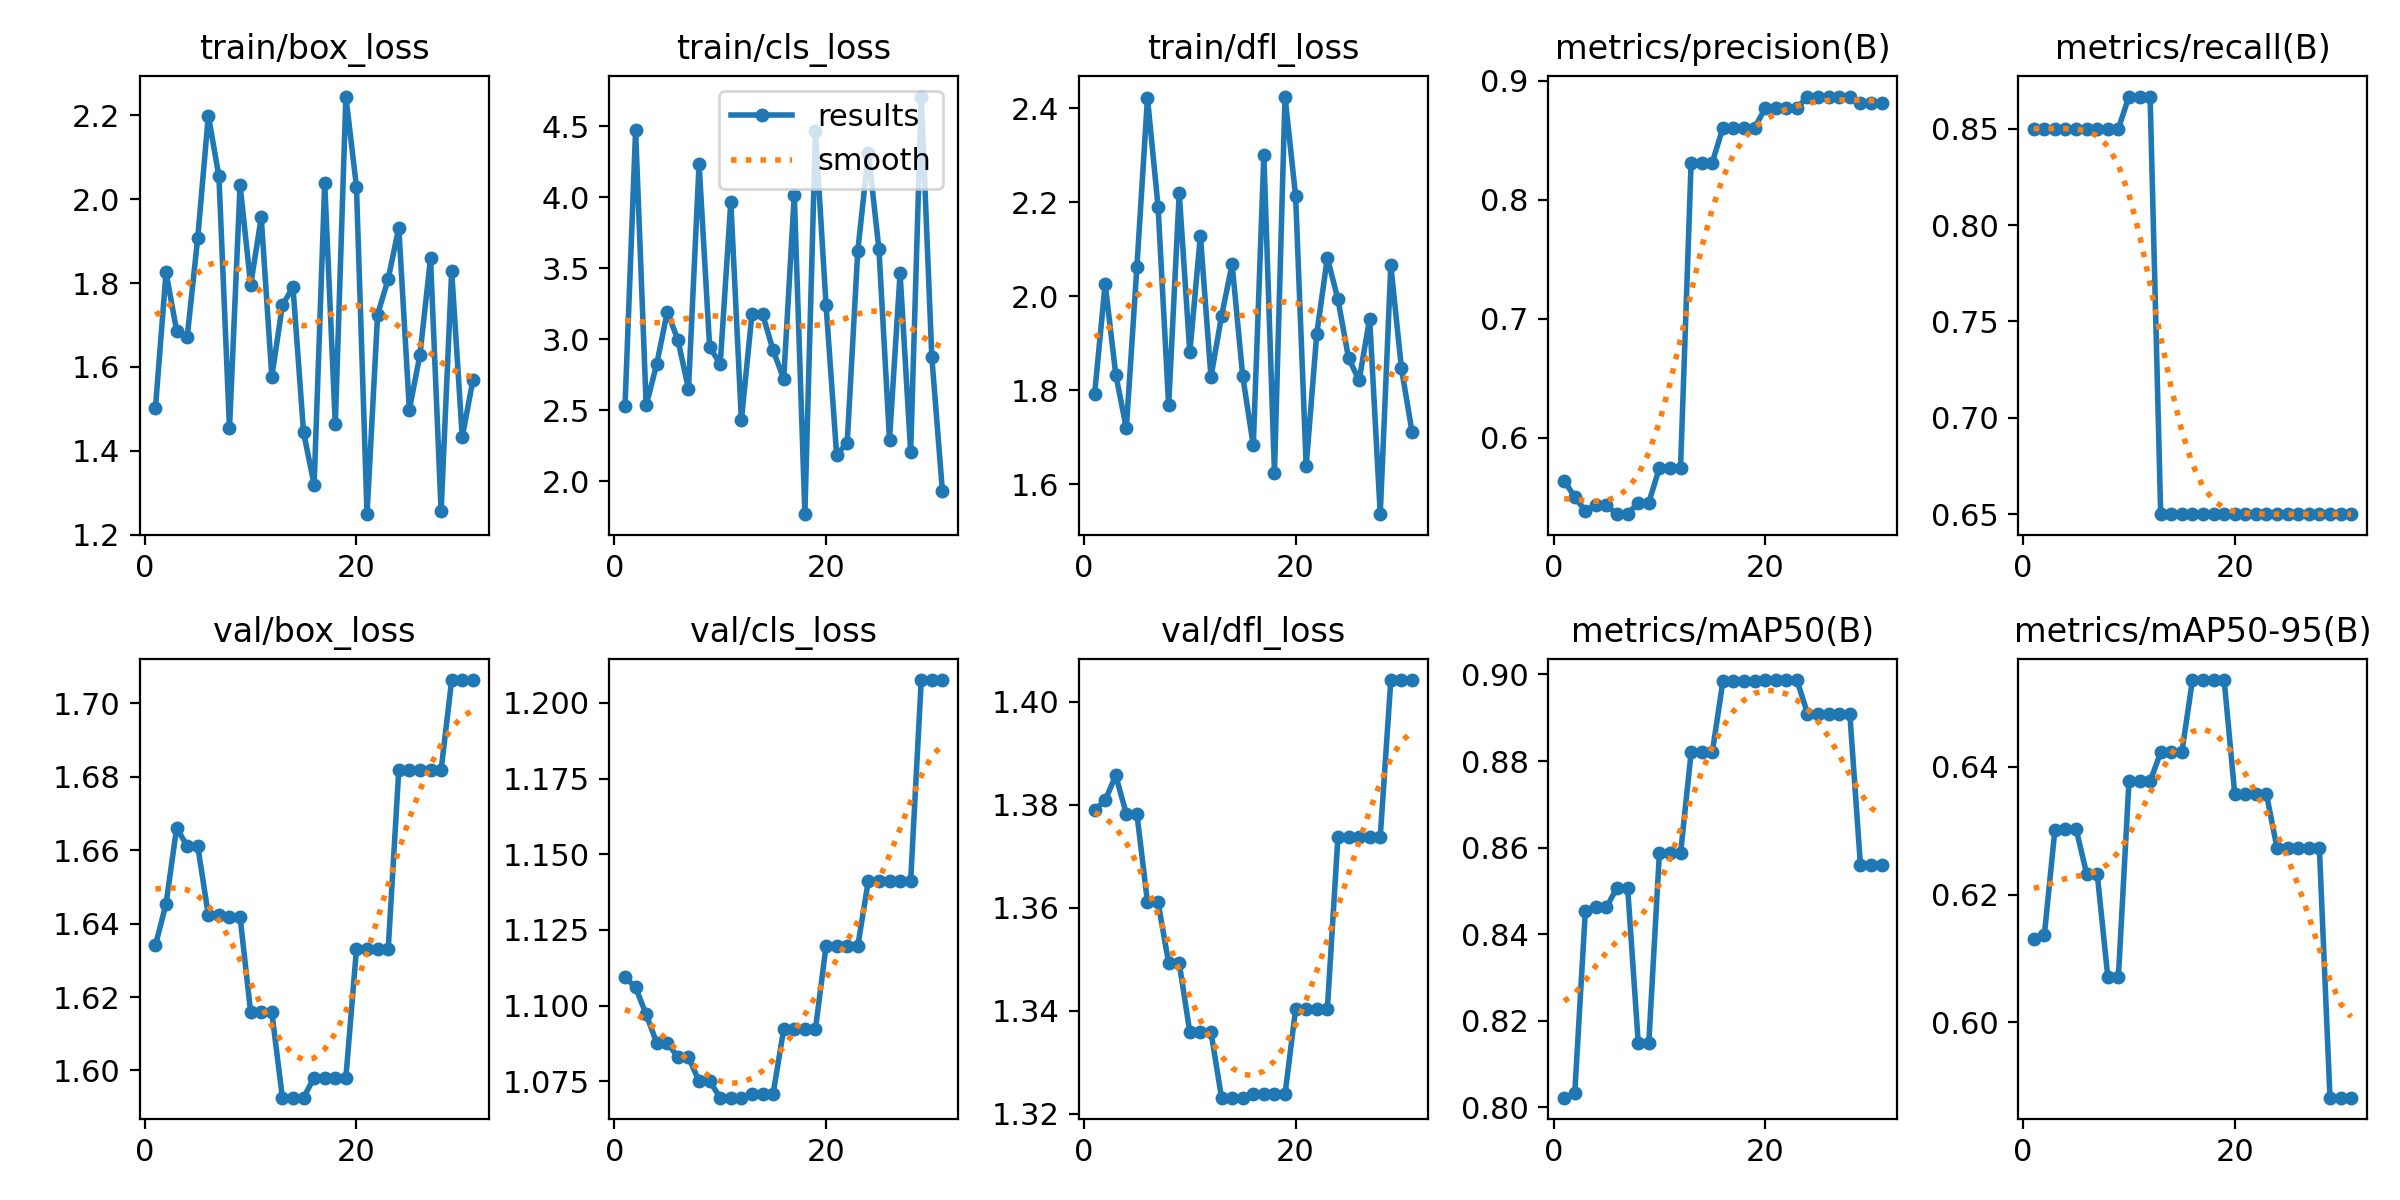

Source data for this figure (header and first rows):
epoch, time, train/box_loss, train/cls_loss, train/dfl_loss, metrics/precision(B), metrics/recall(B), metrics/mAP50(B), metrics/mAP50-95(B), val/box_loss, val/cls_loss, val/dfl_loss, lr/pg0, lr/pg1, lr/pg2
1, 3.513, 1.502, 2.532, 1.791, 0.564, 0.85, 0.8022, 0.613, 1.634, 1.109, 1.379, 0, 0, 0
2, 7.277, 1.825, 4.474, 2.026, 0.55, 0.85, 0.8033, 0.6136, 1.645, 1.106, 1.381, 1.18971e-06, 1.18971e-06, 1.18971e-06
3, 10.4, 1.687, 2.534, 1.833, 0.5386, 0.85, 0.8453, 0.6302, 1.666, 1.097, 1.386, 2.37768e-06, 2.37768e-06, 2.37768e-06
4, 13.56, 1.671, 2.827, 1.719, 0.543, 0.85, 0.8462, 0.6303, 1.661, 1.088, 1.378, 3.56216e-06, 3.56216e-06, 3.56216e-06
5, 16.31, 1.908, 3.196, 2.063, 0.543, 0.85, 0.8462, 0.6303, 1.661, 1.088, 1.378, 4.74142e-06, 4.74142e-06, 4.74142e-06
6, 19.2, 2.199, 2.995, 2.421, 0.5357, 0.85, 0.8508, 0.6233, 1.642, 1.083, 1.361, 5.91374e-06, 5.91374e-06, 5.91374e-06
7, 21.99, 2.054, 2.651, 2.19, 0.5357, 0.85, 0.8508, 0.6233, 1.642, 1.083, 1.361, 7.0774e-06, 7.0774e-06, 7.0774e-06
8, 24.84, 1.454, 4.237, 1.768, 0.5454, 0.85, 0.8149, 0.6071, 1.642, 1.075, 1.349, 8.2307e-06, 8.2307e-06, 8.2307e-06
9, 27.57, 2.034, 2.945, 2.219, 0.5454, 0.85, 0.8149, 0.6071, 1.642, 1.075, 1.349, 9.37195e-06, 9.37195e-06, 9.37195e-06
10, 30.55, 1.795, 2.827, 1.88, 0.5746, 0.8667, 0.8587, 0.6377, 1.616, 1.07, 1.336, 1.04995e-05, 1.04995e-05, 1.04995e-05
11, 33.34, 1.956, 3.97, 2.129, 0.5746, 0.8667, 0.8587, 0.6377, 1.616, 1.07, 1.336, 1.16117e-05, 1.16117e-05, 1.16117e-05
12, 36.25, 1.577, 2.43, 1.828, 0.5746, 0.8667, 0.8587, 0.6377, 1.616, 1.07, 1.336, 1.27069e-05, 1.27069e-05, 1.27069e-05
13, 39.18, 1.747, 3.18, 1.958, 0.8314, 0.65, 0.882, 0.6423, 1.593, 1.071, 1.323, 1.37836e-05, 1.37836e-05, 1.37836e-05
14, 41.99, 1.791, 3.179, 2.068, 0.8314, 0.65, 0.882, 0.6423, 1.593, 1.071, 1.323, 1.48402e-05, 1.48402e-05, 1.48402e-05
15, 45.01, 1.444, 2.922, 1.83, 0.8314, 0.65, 0.882, 0.6423, 1.593, 1.071, 1.323, 1.58751e-05, 1.58751e-05, 1.58751e-05
16, 47.81, 1.319, 2.721, 1.683, 0.8604, 0.65, 0.8984, 0.6536, 1.598, 1.092, 1.324, 1.6887e-05, 1.6887e-05, 1.6887e-05
17, 50.75, 2.038, 4.019, 2.3, 0.8604, 0.65, 0.8984, 0.6536, 1.598, 1.092, 1.324, 1.78742e-05, 1.78742e-05, 1.78742e-05
18, 53.51, 1.463, 1.768, 1.624, 0.8604, 0.65, 0.8984, 0.6536, 1.598, 1.092, 1.324, 1.88355e-05, 1.88355e-05, 1.88355e-05
19, 56.39, 2.245, 4.467, 2.424, 0.8604, 0.65, 0.8984, 0.6536, 1.598, 1.092, 1.324, 1.97694e-05, 1.97694e-05, 1.97694e-05
20, 59.65, 2.029, 3.244, 2.213, 0.877, 0.65, 0.8987, 0.6357, 1.633, 1.12, 1.34, 2.06747e-05, 2.06747e-05, 2.06747e-05
21, 62.55, 1.249, 2.188, 1.639, 0.877, 0.65, 0.8987, 0.6357, 1.633, 1.12, 1.34, 2.155e-05, 2.155e-05, 2.155e-05
22, 65.8, 1.725, 2.269, 1.92, 0.877, 0.65, 0.8987, 0.6357, 1.633, 1.12, 1.34, 2.23942e-05, 2.23942e-05, 2.23942e-05
23, 68.75, 1.81, 3.622, 2.082, 0.877, 0.65, 0.8987, 0.6357, 1.633, 1.12, 1.34, 2.32061e-05, 2.32061e-05, 2.32061e-05
24, 71.92, 1.932, 4.315, 1.994, 0.8868, 0.65, 0.891, 0.6272, 1.682, 1.141, 1.374, 2.39845e-05, 2.39845e-05, 2.39845e-05
25, 74.9, 1.498, 3.635, 1.869, 0.8868, 0.65, 0.891, 0.6272, 1.682, 1.141, 1.374, 2.47284e-05, 2.47284e-05, 2.47284e-05
26, 77.89, 1.628, 2.293, 1.821, 0.8868, 0.65, 0.891, 0.6272, 1.682, 1.141, 1.374, 2.54368e-05, 2.54368e-05, 2.54368e-05
27, 80.87, 1.859, 3.466, 1.953, 0.8868, 0.65, 0.891, 0.6272, 1.682, 1.141, 1.374, 2.61087e-05, 2.61087e-05, 2.61087e-05
28, 83.83, 1.256, 2.207, 1.537, 0.8868, 0.65, 0.891, 0.6272, 1.682, 1.141, 1.374, 2.67434e-05, 2.67434e-05, 2.67434e-05
29, 86.83, 1.829, 4.711, 2.066, 0.8816, 0.65, 0.856, 0.5882, 1.706, 1.208, 1.404, 2.73399e-05, 2.73399e-05, 2.73399e-05
30, 90.03, 1.433, 2.874, 1.847, 0.8816, 0.65, 0.856, 0.5882, 1.706, 1.208, 1.404, 2.78975e-05, 2.78975e-05, 2.78975e-05
31, 92.84, 1.568, 1.93, 1.712, 0.8816, 0.65, 0.856, 0.5882, 1.706, 1.208, 1.404, 2.84155e-05, 2.84155e-05, 2.84155e-05
